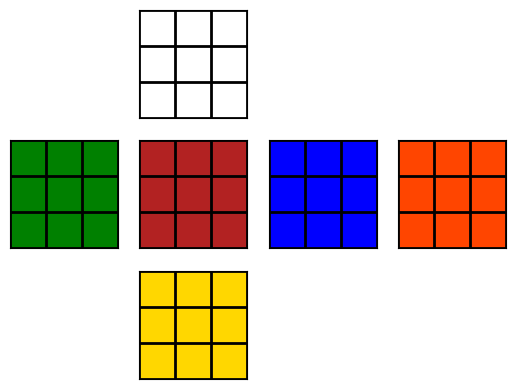
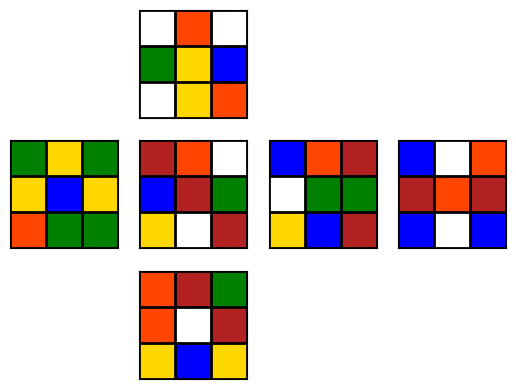

The matplotlib source for these figures, in order:

import pandas as pd
import numpy as np
import matplotlib.pyplot as plt
from matplotlib import colors
import seaborn as sns

# create discrete colormap
cmap = colors.ListedColormap(['lightgrey', 'white', 'green', 'firebrick', 'blue', 'orangered', 'grey','gold'])
bounds = [b for b in range(0, cmap.N, 1)]
norm = colors.BoundaryNorm(bounds, cmap.N)

def show_cube():
    fig, axs = plt.subplots(3,4)
    for x in range(3):
        for y in range(4):        
            # draw gridlines for faces
            if 4*x+y not in(0,2,3,8,10,11):
                axs[x][y].grid(which='major',  axis='both', linestyle='-', color='k', linewidth=2)
                axs[x][y].set_xticks(np.arange(-.5, 3, 1));
                axs[x][y].set_yticks(np.arange(-.5, 3, 1));
                axs[x][y].imshow(rubik[4*x+y], cmap=cmap, norm=norm)             
            else: # don't draw for empty grid
                axs[x][y].spines['top'].set_visible(False)
                axs[x][y].spines['right'].set_visible(False)
                axs[x][y].spines['bottom'].set_visible(False)
                axs[x][y].spines['left'].set_visible(False)
            #all grids, no ticks, no labels
            axs[x][y].tick_params(axis='both', which='both', length=0)
            #plt.setp(axs[x][y].get_xticklabels(), visible=False)
            #plt.setp(axs[x][y].get_yticklabels(), visible=False)   
            axs[x][y].get_xaxis().set_ticklabels([])
            axs[x][y].get_yaxis().set_ticklabels([])
    plt.show()

face = np.ones((3,3))
zero =face*0
rubik =[zero,face,zero,zero,face*2,face*3,face*4,face*5,zero,face*6,zero,zero]
#rubik[1][0]=[2,2,2]
show_cube()

def convert_cube(cube):
    for i,l in enumerate('xwgrboy'):
        cube = cube.replace(l, str(i))
    cube_list=[int(i) for i in list(cube)]

    up = [cube_list[0:3],cube_list[3:6],cube_list[6:9]]
    left = [cube_list[9:12],cube_list[12:15],cube_list[15:18]]
    front = [cube_list[18:21],cube_list[21:24],cube_list[24:27]]
    right = [cube_list[27:30],cube_list[30:33],cube_list[33:36]]
    back = [cube_list[36:39], cube_list[39:42], cube_list[42:45]]
    down = [cube_list[45:48], cube_list[48:51], cube_list[51:54]]
    
    return [zero,up,zero,zero,left,front,right,back,zero,down,zero,zero]

cube = 'wowgybwyogygybyoggrowbrgywrborwggybrbwororbwborgowryby'
rubik = convert_cube(cube)
show_cube()